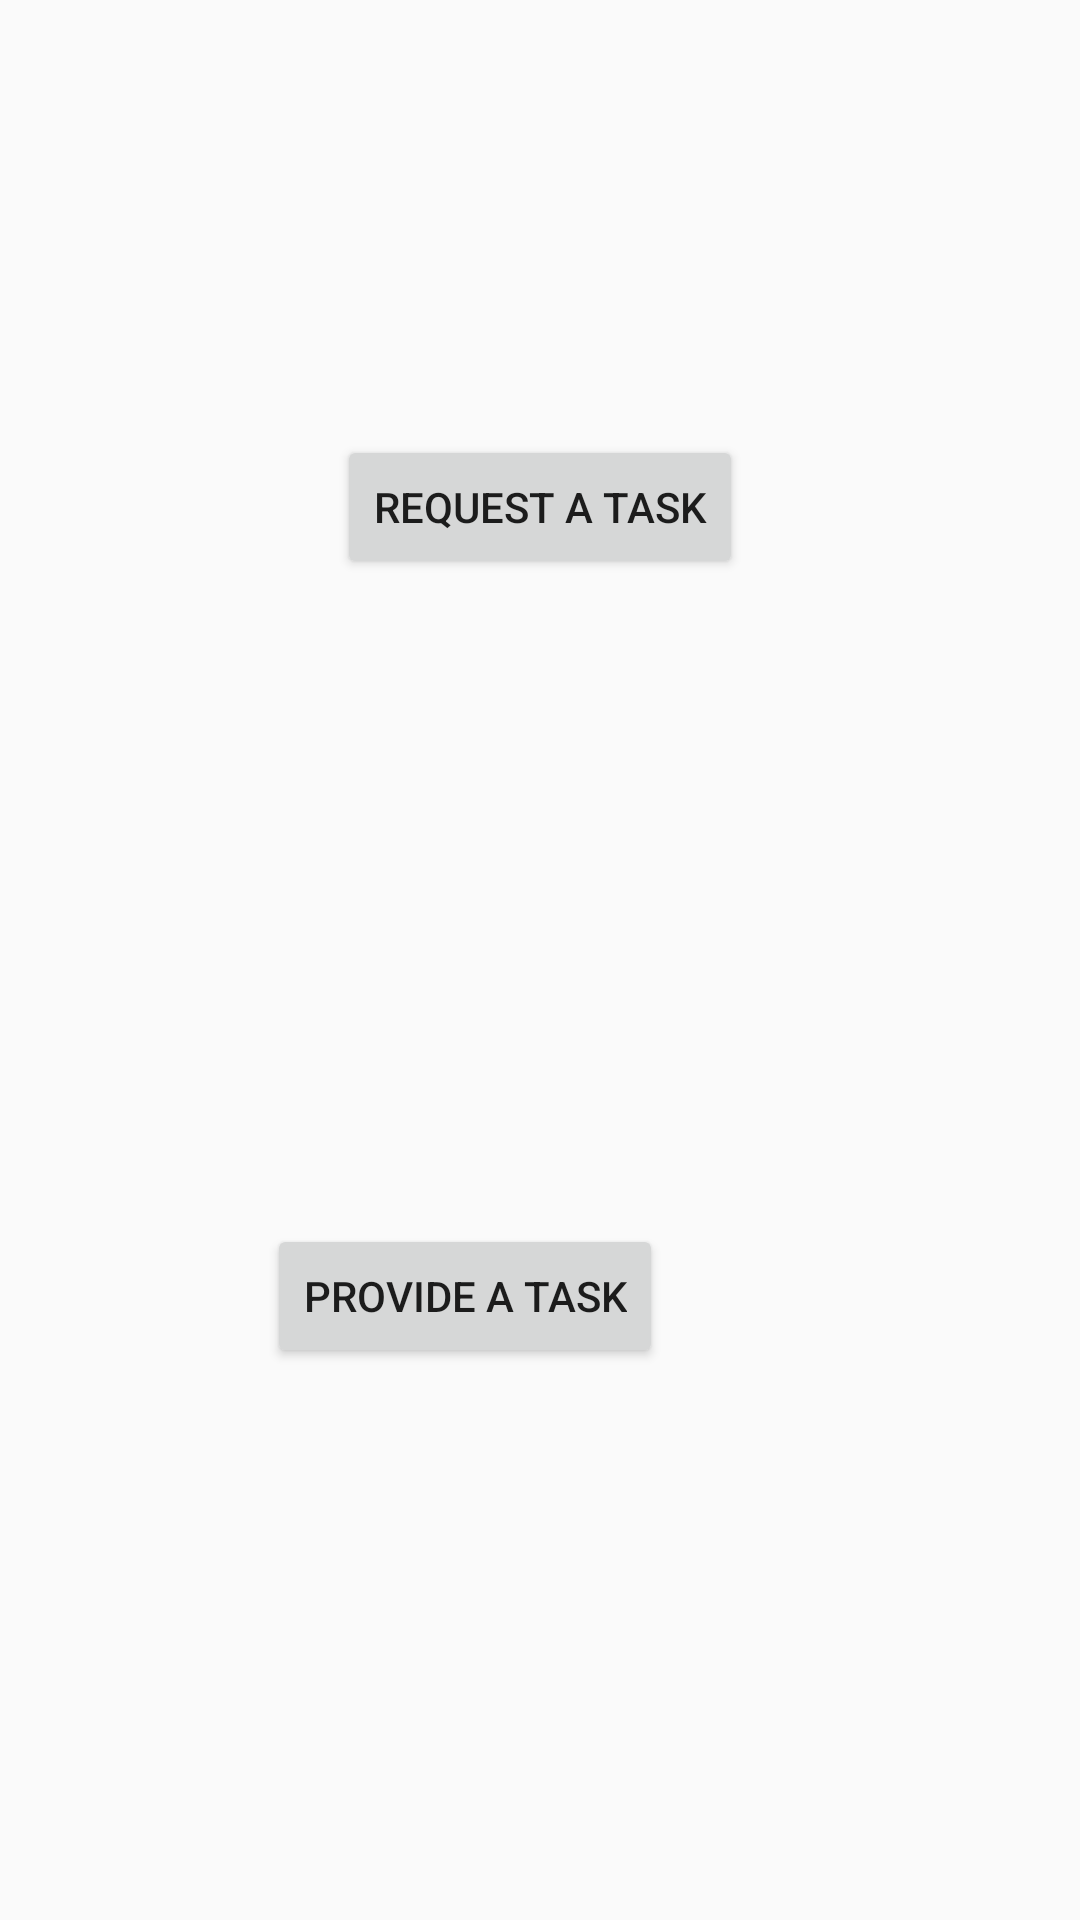

Reconstruct the res/layout file that produces this screen, plus the resources it refers to.
<!-- AndroidManifest.xml: application theme CustomActionBarTheme -->
<!-- res/layout/choose_mode_acitivity.xml -->
<?xml version="1.0" encoding="utf-8"?>
<android.support.constraint.ConstraintLayout
    xmlns:android="http://schemas.android.com/apk/res/android"
    xmlns:app="http://schemas.android.com/apk/res-auto"
    xmlns:tools="http://schemas.android.com/tools"
    android:layout_width="match_parent"
    android:layout_height="match_parent">

    <Button
        android:id="@+id/request_mode_button"
        android:layout_width="wrap_content"
        android:layout_height="wrap_content"
        android:layout_marginBottom="80dp"
        android:layout_marginEnd="148dp"
        android:layout_marginStart="148dp"
        android:layout_marginTop="145dp"
        android:text="@string/request_a_task"
        app:layout_constraintBottom_toTopOf="@+id/button2"
        app:layout_constraintEnd_toEndOf="parent"
        app:layout_constraintStart_toStartOf="parent"
        app:layout_constraintTop_toTopOf="parent" />

    <Button
        android:id="@+id/provide_mode_button"
        android:layout_width="wrap_content"
        android:layout_height="wrap_content"
        android:layout_marginBottom="184dp"
        android:layout_marginEnd="139dp"
        android:layout_marginStart="157dp"
        android:text="@string/provide_a_task"
        app:layout_constraintBottom_toBottomOf="parent"
        app:layout_constraintEnd_toEndOf="parent"
        app:layout_constraintHorizontal_bias="1.0"
        app:layout_constraintStart_toStartOf="parent" />
</android.support.constraint.ConstraintLayout>
<!-- resources referenced by this layout -->
<resources>
  <string name="provide_a_task">Provide A Task</string>
  <string name="request_a_task">Request A Task</string>
  <style name="CustomActionBarTheme" parent="@style/Theme.AppCompat.Light.DarkActionBar">
          <item name="android:actionBarStyle">@style/MyActionBar</item>
          <item name="android:actionMenuTextColor">@color/primary</item>
  
          
          <item name="actionBarStyle">@style/MyActionBar</item>
          <item name="actionMenuTextColor">@color/primary</item>
      </style>
  <style name="MyActionBar" parent="@style/Widget.AppCompat.Light.ActionBar.Solid.Inverse">
          <item name="android:background">@color/primary</item>
          <item name="android:titleTextStyle">@style/MyActionBarTitleText</item>
  
          
          <item name="background">@color/primary</item>
          <item name="titleTextStyle">@style/MyActionBarTitleText</item>
      </style>
  <color name="primary">#a5d6a7</color>
  <style name="MyActionBarTitleText" parent="@style/TextAppearance.AppCompat.Widget.ActionBar.Title">
          <item name="android:textColor">@android:color/white</item>
      </style>
</resources>
